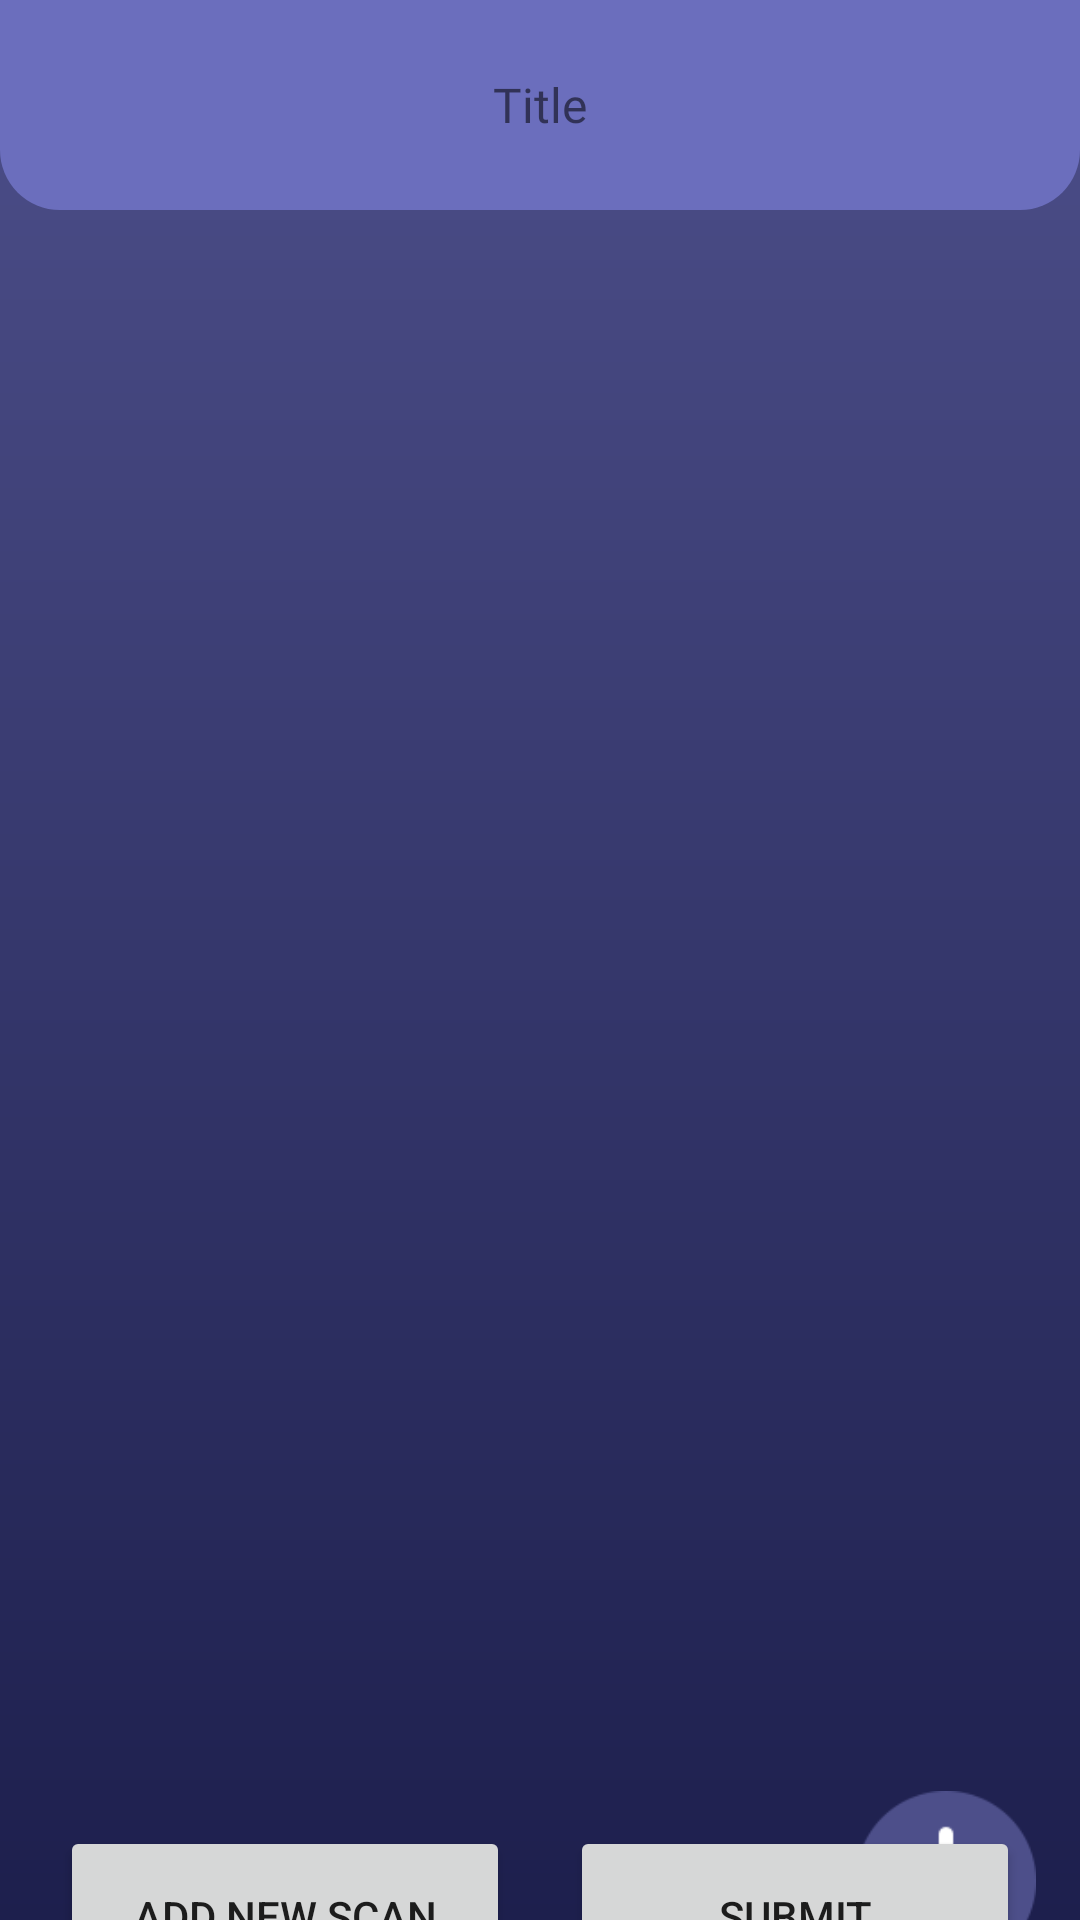

Reconstruct the res/layout file that produces this screen, plus the resources it refers to.
<!-- AndroidManifest.xml: application theme Theme.VokabelQuizApp -->
<!-- res/layout/activity_vocab_list_manager.xml -->
<?xml version="1.0" encoding="utf-8"?>
<androidx.constraintlayout.widget.ConstraintLayout xmlns:android="http://schemas.android.com/apk/res/android"
    xmlns:app="http://schemas.android.com/apk/res-auto"
    xmlns:tools="http://schemas.android.com/tools"
    android:layout_width="match_parent"
    android:layout_height="match_parent"
    tools:context=".Activities.NewVocabsListViewActivity">

    <include
        android:id="@+id/include"
        layout="@layout/toolbar_top_round_bot"
        app:layout_constraintStart_toStartOf="parent"
        app:layout_constraintTop_toTopOf="parent" />

    <RelativeLayout
        android:id="@+id/relativeLayout"
        android:layout_width="410dp"
        android:layout_height="597dp"
        app:layout_constraintEnd_toEndOf="parent"
        app:layout_constraintStart_toStartOf="parent"
        app:layout_constraintTop_toBottomOf="@+id/include">

        <ListView
            android:id="@+id/newVocabList"
            android:layout_width="match_parent"
            android:layout_height="584dp"
            android:layout_alignParentTop="true"
            android:layout_marginTop="36dp"
            android:layout_marginBottom="20dp"
            android:divider="#00000000"
            android:dividerHeight="30dp">

        </ListView>


        <ImageButton
            android:id="@+id/newVocabTupleBtn"
            android:layout_width="60dp"
            android:layout_height="60dp"
            android:layout_alignParentRight="true"
            android:layout_alignParentBottom="true"
            android:layout_marginRight="40dp"
            android:layout_marginBottom="10dp"
            android:adjustViewBounds="true"
            android:scaleType="fitCenter"
            android:background="@drawable/roundedbutton_transparent"
            app:srcCompat="@drawable/add_ui"
            tools:layout_editor_absoluteX="306dp"
            tools:layout_editor_absoluteY="648dp"/>

    </RelativeLayout>

    <LinearLayout
        android:layout_width="match_parent"
        android:layout_height="wrap_content"
        android:layout_marginBottom="30dp"
        android:baselineAligned="false"
        android:gravity="center_horizontal"
        android:orientation="horizontal"
        app:layout_constraintBottom_toBottomOf="parent"
        app:layout_constraintEnd_toEndOf="parent"
        app:layout_constraintStart_toStartOf="parent"
        app:layout_constraintTop_toBottomOf="@+id/relativeLayout">

        <Button
            android:id="@+id/addScanBtn"
            android:layout_width="150dp"
            android:layout_height="60dp"
            android:text="@string/add_new_scan" />

        <Button
            android:id="@+id/submitVocabBtn"
            android:layout_width="150dp"
            android:layout_height="60dp"
            android:layout_marginStart="20dp"
            android:text="@string/submit" />

    </LinearLayout>


</androidx.constraintlayout.widget.ConstraintLayout>
<!-- res/layout/toolbar_top_round_bot.xml (included above) -->
<?xml version="1.0" encoding="utf-8"?>
<androidx.constraintlayout.widget.ConstraintLayout xmlns:android="http://schemas.android.com/apk/res/android"
    xmlns:app="http://schemas.android.com/apk/res-auto"
    android:layout_width="match_parent"
    android:layout_height="wrap_content">

    <RelativeLayout
        android:layout_width="wrap_content"
        android:layout_height="wrap_content"
        android:background="@drawable/rounded_layout_shape_top"
        app:layout_constraintEnd_toEndOf="parent"
        app:layout_constraintStart_toStartOf="parent"
        app:layout_constraintTop_toTopOf="parent">

        <include
            layout="@layout/toolbar_top"
            android:layout_width="match_parent"
            android:layout_height="50dp"
            android:layout_marginTop="10dp"
            android:layout_marginBottom="10dp" />
    </RelativeLayout>


</androidx.constraintlayout.widget.ConstraintLayout>
<!-- res/layout/toolbar_top.xml (included above) -->
<?xml version="1.0" encoding="utf-8"?>
<androidx.constraintlayout.widget.ConstraintLayout xmlns:android="http://schemas.android.com/apk/res/android"
    xmlns:app="http://schemas.android.com/apk/res-auto"
    xmlns:tools="http://schemas.android.com/tools"
    android:layout_width="match_parent"
    android:layout_height="wrap_content">


    <LinearLayout
        android:layout_width="match_parent"
        android:layout_height="50dp"
        android:gravity="center_vertical"
        android:orientation="horizontal"
        app:layout_constraintEnd_toEndOf="parent"
        app:layout_constraintStart_toStartOf="parent"
        app:layout_constraintTop_toTopOf="parent">

        <RelativeLayout
            android:layout_width="wrap_content"
            android:layout_height="wrap_content"
            android:layout_weight="1"
            android:gravity="center_horizontal">

            <ImageButton
                android:id="@+id/returnBtn"
                android:layout_width="50dp"
                android:layout_height="50dp"
                android:background="@drawable/ripple_effect_button_transparent"
                android:visibility="invisible"
                app:srcCompat="?attr/actionModeCloseDrawable"
                tools:visibility="visible" />
        </RelativeLayout>

        <TextView
            android:id="@+id/toolbarText"
            android:layout_width="150dp"
            android:layout_height="wrap_content"
            android:layout_weight="1"
            android:fontFamily="@font/alfa_slab_one"
            android:gravity="center"
            android:text="Title"
            android:textSize="16sp" />

        <RelativeLayout
            android:id="@+id/closeLayout"
            android:layout_width="wrap_content"
            android:layout_height="wrap_content"
            android:layout_weight="1"
            android:gravity="center_horizontal">

            <ImageButton
                android:id="@+id/closeBtn"
                android:layout_width="50dp"
                android:layout_height="50dp"
                android:background="@drawable/ripple_effect_button_transparent"
                android:visibility="invisible"
                app:srcCompat="@android:drawable/ic_menu_close_clear_cancel"
                tools:visibility="visible" />
        </RelativeLayout>

        <RelativeLayout
            android:id="@+id/settingsLayout"
            android:layout_width="wrap_content"
            android:layout_height="wrap_content"
            android:layout_weight="1"
            android:gravity="center_horizontal"
            android:visibility="gone"
            tools:visibility="visible">

            <ImageButton
                android:id="@+id/vocabListSettingsBtn"
                android:layout_width="50dp"
                android:layout_height="50dp"
                android:layout_centerInParent="true"
                android:background="@drawable/ripple_effect_button_transparent"
                android:padding="15dp"
                android:scaleType="fitCenter"
                android:visibility="visible"
                app:srcCompat="@drawable/settingsui"
                tools:visibility="visible" />
        </RelativeLayout>

    </LinearLayout>
</androidx.constraintlayout.widget.ConstraintLayout>
<!-- resources referenced by this layout -->
<resources>
  <!-- drawable add_ui: png bitmap (drawable-v24, 1950 bytes) -->
  <!-- drawable ripple_effect_button_transparent (drawable) -->
  <?xml version="1.0" encoding="utf-8"?>
  <ripple xmlns:android="http://schemas.android.com/apk/res/android"
      android:color="?android:attr/colorControlHighlight">
      <item android:id="@android:id/mask">
          <shape android:shape="rectangle">
              <solid android:color="#000000" />
              <corners android:radius="360dp" />
          </shape>
      </item>
      <item android:drawable="@drawable/roundedbutton_transparent" />
  </ripple>
  <!-- drawable rounded_layout_shape_top (drawable) -->
  <?xml version="1.0" encoding="utf-8"?>
  <shape xmlns:android="http://schemas.android.com/apk/res/android"
      android:shape="rectangle">
  
      <solid
          android:color="@color/blue_primary"/>
  
      <corners
          android:bottomRightRadius="20dp"
          android:bottomLeftRadius="20dp"
          android:topLeftRadius="0dp"
          android:topRightRadius="0dp"/>
  
  </shape>
  <!-- drawable roundedbutton_transparent (drawable) -->
  <?xml version="1.0" encoding="utf-8"?>
  <shape xmlns:android="http://schemas.android.com/apk/res/android"
      android:shape="rectangle">
      <solid android:color="#00000000"/>
      <corners android:radius="360dp"/>
  </shape>
  <!-- drawable settingsui: png bitmap (drawable-v24, 598 bytes) -->
  <string name="add_new_scan">Add new Scan</string>
  <string name="submit">Submit</string>
  <style name="Theme.VokabelQuizApp" parent="Theme.MaterialComponents.DayNight.NoActionBar">
          
          <item name="colorPrimary">@color/blue_primary</item>
          <item name="colorPrimaryVariant">@color/blue_dark</item>
          <item name="colorOnPrimary">@color/white</item>
          <item name="android:windowBackground">@drawable/app_background</item>
          
      </style>
  <color name="blue_primary">#FF6B6EBD</color>
  <color name="blue_dark">#1D1F4D</color>
  <color name="white">#FFFFFFFF</color>
  <!-- drawable app_background (drawable) -->
  <?xml version="1.0" encoding="utf-8"?>
  <shape xmlns:android="http://schemas.android.com/apk/res/android"
      android:shape="rectangle">
  
      <gradient
          android:startColor="#1D1F4D"
          android:endColor="#4D4F8A"
          android:type="linear"
          android:angle="90"/>
  
  </shape>
</resources>
